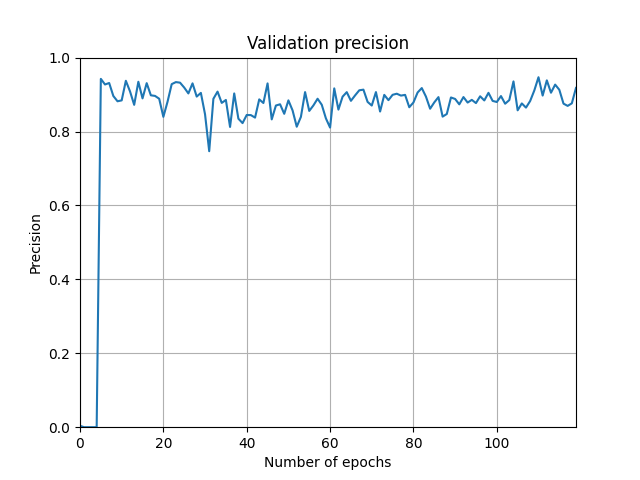

Source data for this figure (header and first rows):
Wall time, Step, Value
1639264563, 0, 0.003709
1639264844, 1, 0.0
1639265084, 2, 0.0
1639265319, 3, 0.0
1639265553, 4, 0.0
1639265788, 5, 0.9424
1639266023, 6, 0.9273
1639266258, 7, 0.9312
1639266493, 8, 0.8961
1639266728, 9, 0.8818
1639266963, 10, 0.8843
1639267198, 11, 0.9373
1639267432, 12, 0.9086
1639267667, 13, 0.8722
1639267902, 14, 0.9347
1639268137, 15, 0.8897
1639268372, 16, 0.9308
1639268607, 17, 0.898
1639268842, 18, 0.8964
1639269077, 19, 0.8887
1639269312, 20, 0.8397
1639269547, 21, 0.8805
1639269782, 22, 0.9282
1639270017, 23, 0.9337
1639270251, 24, 0.9322
1639270486, 25, 0.919
1639270721, 26, 0.9031
1639270956, 27, 0.9303
1639271191, 28, 0.8945
1639271426, 29, 0.9045
1639271661, 30, 0.8465
1639271896, 31, 0.7467
1639272131, 32, 0.8885
1639272366, 33, 0.908
1639272601, 34, 0.8774
1639272836, 35, 0.8854
1639273070, 36, 0.8124
1639273305, 37, 0.903
1639273540, 38, 0.8347
1639273775, 39, 0.8228
1639274010, 40, 0.8448
1639274245, 41, 0.8444
1639274480, 42, 0.8377
1639274715, 43, 0.887
1639274950, 44, 0.8771
1639275185, 45, 0.9301
1639275420, 46, 0.8328
1639275655, 47, 0.8703
1639275890, 48, 0.8737
1639276125, 49, 0.8479
1639276360, 50, 0.8843
1639276595, 51, 0.8571
1639276830, 52, 0.813
1639277065, 53, 0.8396
1639277300, 54, 0.9067
1639277534, 55, 0.8557
1639277769, 56, 0.8706
1639278004, 57, 0.8887
1639278239, 58, 0.8724
1639278474, 59, 0.8355
... 60 more rows
